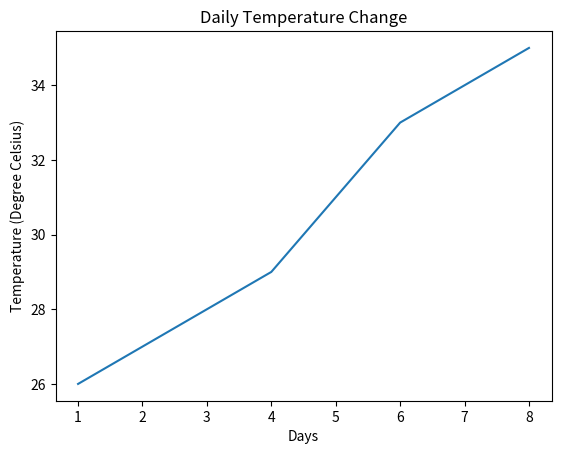

This chart was generated by the following Python code:
import matplotlib.pyplot as plt

days = [1, 2, 3, 4, 5, 6, 7, 8]
temp_change = [26, 27, 28, 29, 31, 33, 34, 35]

plt.plot(days, temp_change)
plt.title("Daily Temperature Change")
plt.xlabel("Days")
plt.ylabel("Temperature (Degree Celsius)")
plt.show()

print("The temperature shows an upward trend, rising from 26 degrees to 35 degrees.")
